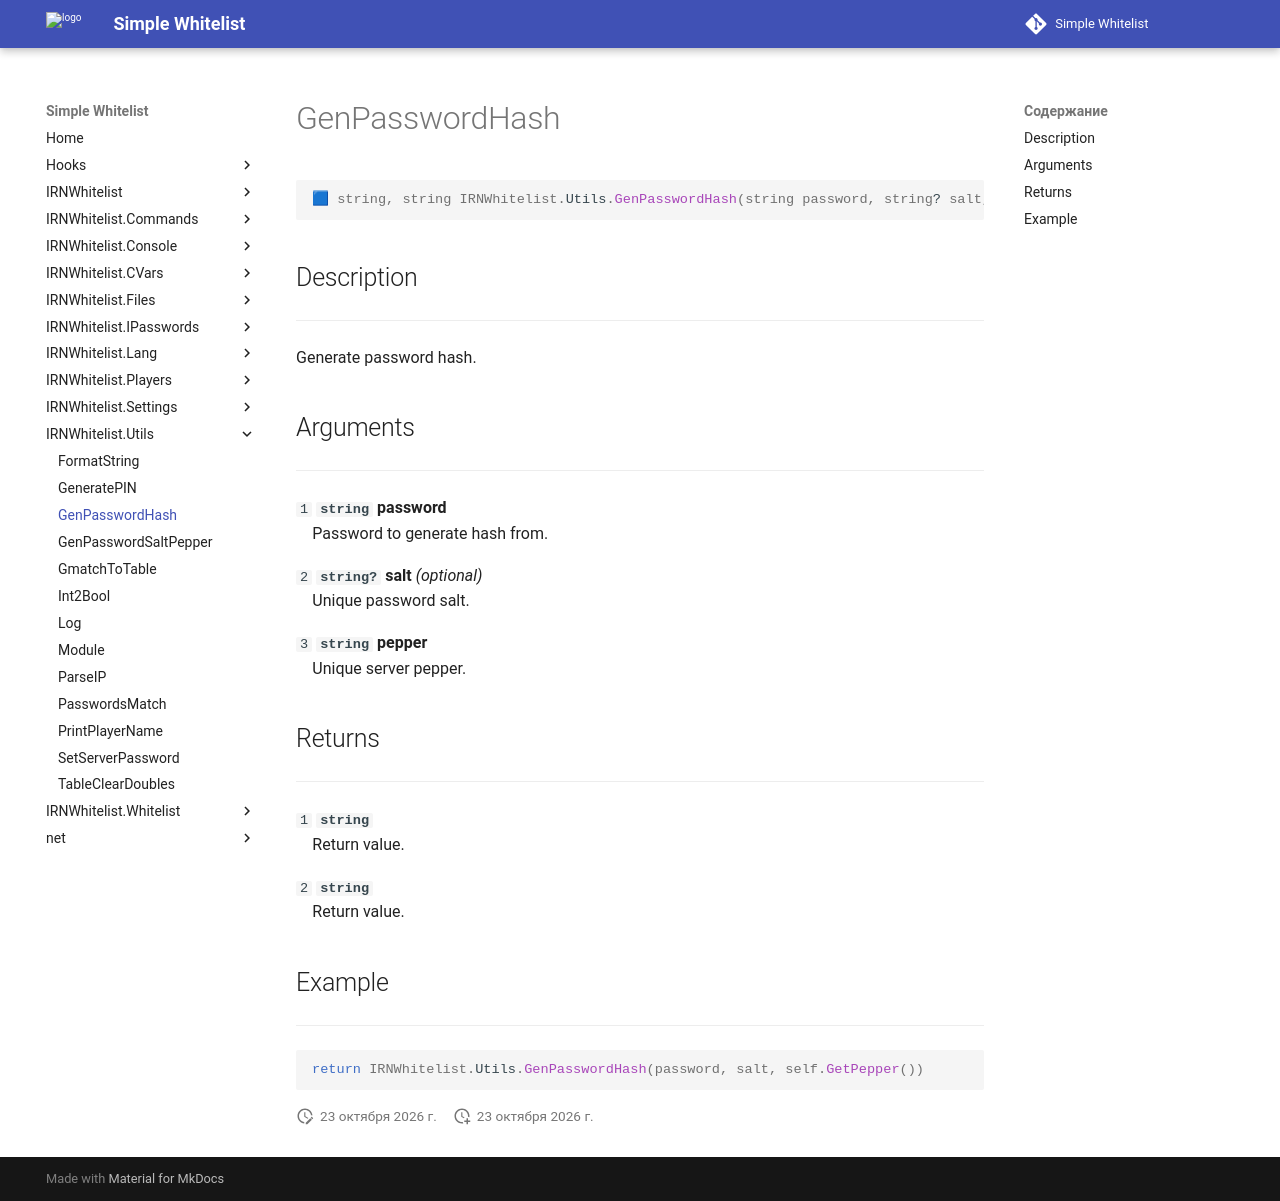

repository: Enalian/simple_whitelist · page: IRNWhitelist_Utils/GenPasswordHash/index.html · generator: mkdocs

---
title: IRNWhitelist.Utils.GenPasswordHash
---

```lua
🟦 string, string IRNWhitelist.Utils.GenPasswordHash(string password, string? salt, string pepper)
```

## Description
---

Generate password hash.

## Arguments
---

`1` **`string`** **password**  
&emsp;Password to generate hash from.

`2` **`string?`** **salt** *(optional)*  
&emsp;Unique password salt.

`3` **`string`** **pepper**  
&emsp;Unique server pepper.

## Returns
---

`1` **`string`**  
&emsp;Return value.

`2` **`string`**  
&emsp;Return value.

## Example
---

```lua
return IRNWhitelist.Utils.GenPasswordHash(password, salt, self.GetPepper())
```
